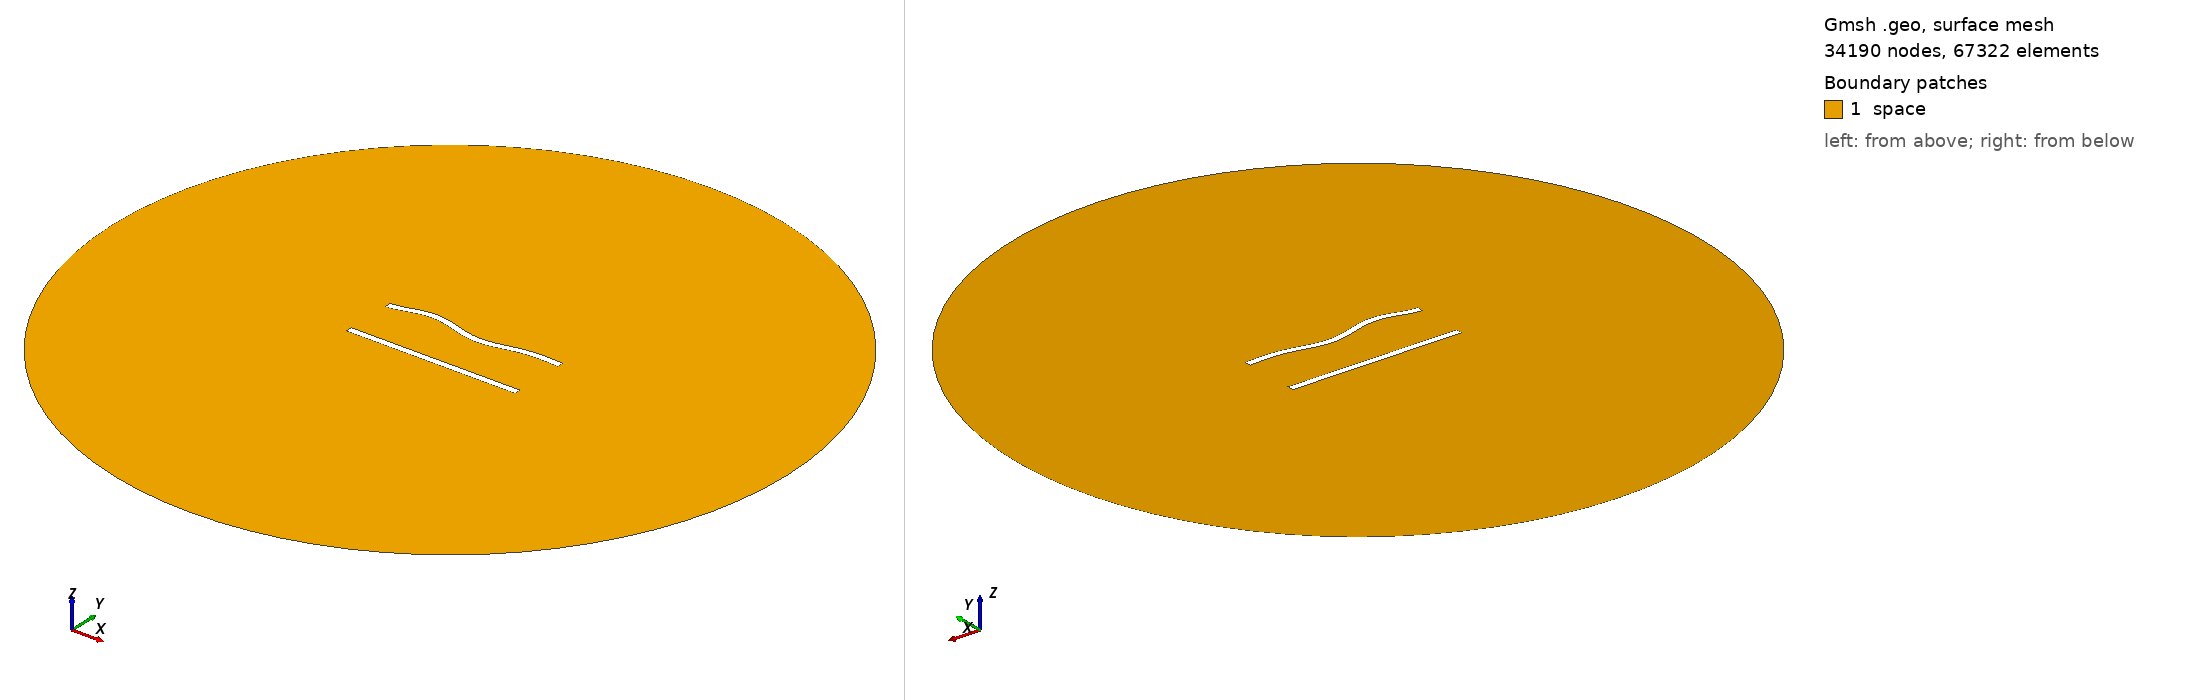

Gmsh geometry script, surface-meshed: 34190 nodes, 67322 surface elements. Boundary patches (legend numbers): 1 space. Left view from above one corner, right view from below the opposite corner. Legend entries are the model's physical surfaces. The drawing asked Gmsh for element sizes between 1% and 20% of the model's largest extent; the script's own settings can give other sizes.

=== 396.geo (drawn) ===
//---------------------------------------
// Geometry kernel
//---------------------------------------

SetFactory("OpenCASCADE");



//---------------------------------------
// Parameters of the geometry
//---------------------------------------

// Overetch of the upper plate
overetch = 0.0;

// Distance between the plates
distance = 30.0;

// Discretization over the x axis (for the deformation)
nx = 50; 

// Length of the plate
L = 100 - overetch; 

// Number of modes
n = 4; 

// 1st mode coefficient
coeff(1) = 1.5;
beta(1) = 0.596864 * 3.1415926535 / L;

// 2nd mode coefficient
coeff(2) = 0.0;
beta(2) = 1.49418 * 3.1415926535 / L;

// 3rd mode coefficient
coeff(3) = 1.5;
beta(3) = 2.50025 * 3.1415926535 / L;

// 4th mode coefficient
coeff(4) = 1.5;
beta(4) = 3.49999 * 3.1415926535 / L;



//---------------------------------------
// Upper plate (deformed rectangle)
//---------------------------------------

// Coordiantes of the upper plate
xmin = -50;
xmax = 50 - overetch;

// Height of the upper plate
yheight = 4 - 2 * overetch;

// Indexes of the points
UpperID[] = {};
LowerID[] = {};
LeftID[] = {};
RightID[] = {};

// Point index
p = 1;

// Horizontal edges
For i In {1:nx}
    x = xmin + (i-1)*(xmax - xmin)/(nx-1);

    y_bottom = distance / 2 + overetch;
    For j In {1:n}
        C = (Cosh(beta(j)*L) + Cos(beta(j)*L)) / (Sinh(beta(j)*L) + Sin(beta(j)*L));
        y_bottom  = y_bottom + coeff(j) * (Cosh(beta(j)*(x+50)) - Cos(beta(j)*(x+50)) - C * (Sinh(beta(j)*(x+50)) - Sin(beta(j)*(x+50))));
    EndFor

    y_top = y_bottom + yheight;

    Point(p) = {x, y_top, 0, 1.0};
    UpperID[i] = p;
    p = p + 1;

    Point(p) = {x, y_bottom, 0, 1.0};
    LowerID[i] = p;
    p = p + 1;
EndFor

// Create point lists
UpperPts[] = {}; LowerPts[] = {};
For i In {1:nx}
  UpperPts[] += {UpperID[i]};
  LowerPts[] += {LowerID[i]};
EndFor

// Build splines
Spline(1) = {UpperPts[]};
Spline(2) = {LowerPts[]};
Line(3) = {LowerPts[nx-1], UpperPts[nx-1]};
Line(4) = {LowerPts[0], UpperPts[0]};

// Build the plane surface
Curve Loop(1) = {2, 3, -1, -4};
Plane Surface(1) = {1};



//---------------------------------------
// Lower plate (rectangle)
//---------------------------------------

// Vertices
Point(1001) = {-50, -distance/2, 0, 1.0};
Point(1002) = { 50, -distance/2, 0, 1.0};
Point(1003) = { 50,  -distance/2 + 4, 0, 1.0};
Point(1004) = {-50,  -distance/2 + 4, 0, 1.0};

// Edges
Line(5) = {1001, 1002};
Line(6) = {1002, 1003};
Line(7) = {1003, 1004};
Line(8) = {1004, 1001};

// Plane surface
Line Loop(2) = {5, 6, 7, 8};
Plane Surface(2) = {2}; 



//---------------------------------------
// Outer (fictious) boundary
//---------------------------------------

// Points
Point(1005) = {0, 0, 0};       // Center
Point(1006) = {200, 0, 0};     // Start point
Point(1007) = {0, 200, 0};     // 90 degrees
Point(1008) = {-200, 0, 0};    // 180 degrees
Point(1009) = {0, -200, 0};    // 270 degrees

// Circle arcs (each needs start, center, end)
Circle(9) = {1006, 1005, 1007};
Circle(10) = {1007, 1005, 1008};
Circle(11) = {1008, 1005, 1009};
Circle(12) = {1009, 1005, 1006};

// Plane surface for the entire domain
Curve Loop(3) = {9, 10, 11, 12};
Surface(3) = {3};

// Subtract the plates from the whole domain to obtain the actual domain where we want to solve the equations
BooleanDifference{ Surface{3}; Delete; }{ Surface{1}; Surface{2}; Delete; }




//---------------------------------------
// Transfinite Lines/Curves
//---------------------------------------

// Set the number of points on the boundaries
r = 6;
d = 0.15;

// Plates
Transfinite Curve {1} = 50*r/4 Using Progression 1;
Transfinite Line {2} = 50*r Using Progression 1;
Transfinite Curve {3, 4} = 2*r Using Progression 1+d;
Transfinite Line {5} = 50*r/4 Using Progression 1;
Transfinite Line {7} = 50*r Using Progression 1;
Transfinite Line {6} = 2*r Using Progression 1-d;
Transfinite Line {8} = 2*r Using Progression 1+d;

// Outer boundary
Transfinite Line {9, 10, 11, 12} = 20 Using Progression 1;



//---------------------------------------
// Physical groups
//---------------------------------------                

// Physical curves (boundaries)
Physical Line("force_segment", 10) = {2};
Physical Line("upper_plate", 11) = {1, 3, 4};
Physical Line("lower_plate", 12) = {5, 6, 7, 8};
Physical Line("boundary", 20) = {9, 10, 11, 12};

// Physical Surfaces
Physical Surface("space", 30) = {3};



//---------------------------------------
// 6. Generate the Mesh
//---------------------------------------

// 2D mesh generation
Mesh 2;
